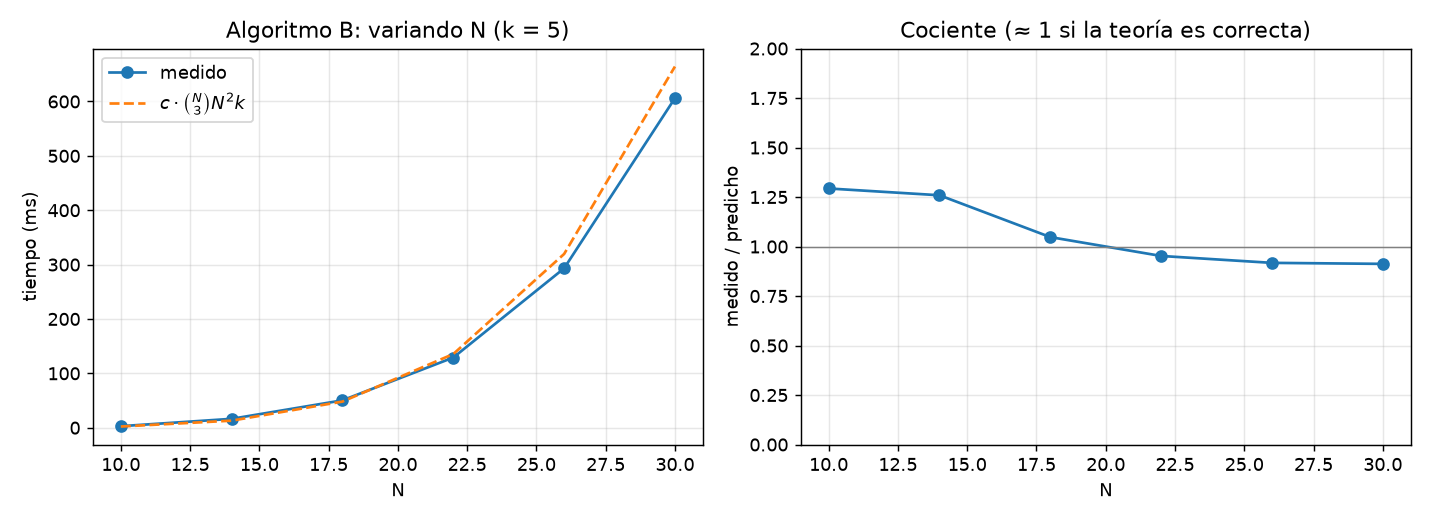

Source data for this figure (header and first rows):
N, k, P, tiempo_s, evaluaciones, t/teoria
10, 5, 16, 0.002821, 1128, 4.7020000056363644e-08
14, 5, 37, 0.01633, 8113, 4.5773716082445144e-08
18, 5, 40, 0.05035, 24651, 3.809088295773093e-08
22, 5, 55, 0.1291, 58773, 3.462796501021241e-08
26, 5, 54, 0.2932, 119951, 3.3358682294092816e-08
30, 5, 33, 0.6061, 219705, 3.317515051961414e-08
